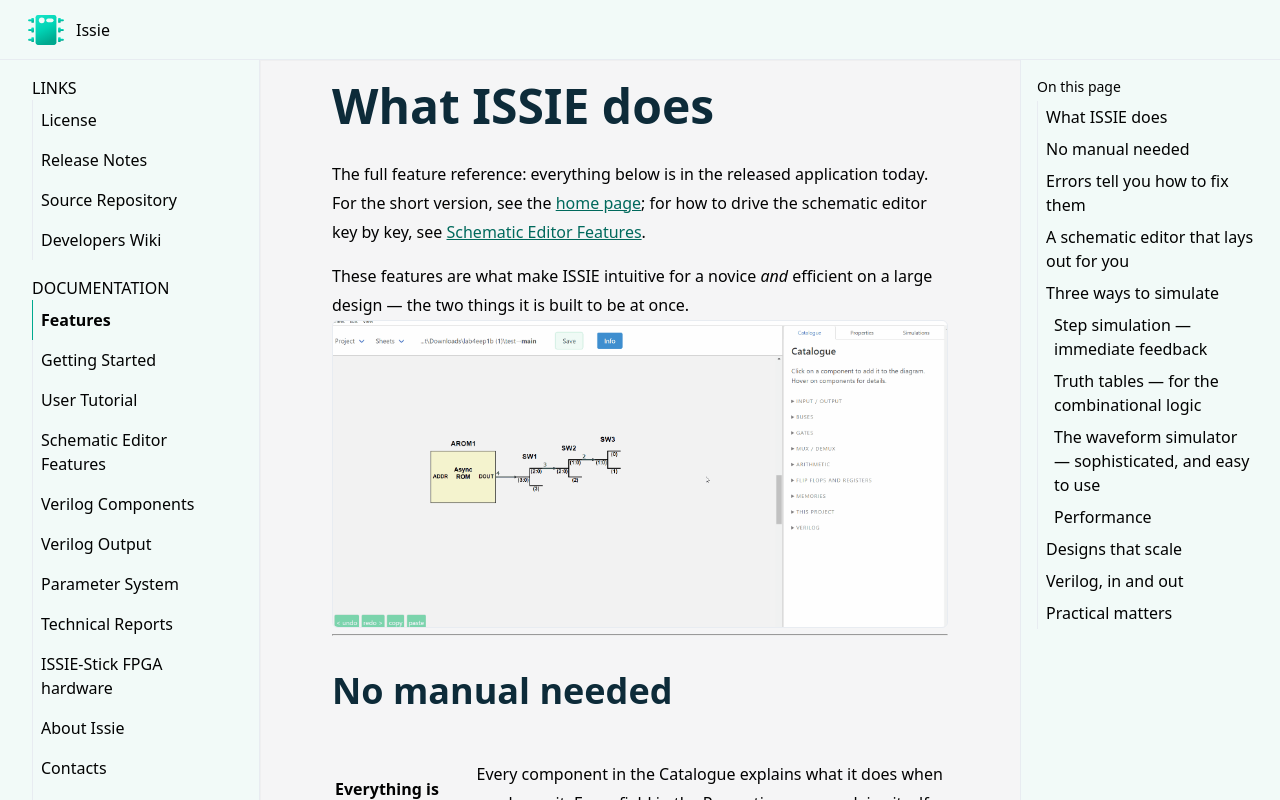

repository: tomcl/issie · page: features.html · generator: jekyll

---
title: Features
description: Everything ISSIE does: tooltipped components, errors that say how to fix them, auto-routing, step, truth-table and waveform simulation, sheet parameters and Verilog.
category: Documentation
categoryindex: 1
index: 2
---

# What ISSIE does

The full feature reference: everything below is in the released application today. For the short
version, see the [home page](index.html); for how to drive the schematic editor key by key, see
[Schematic Editor Features](coolFeatures.html).

These features are what make ISSIE intuitive for a novice *and* efficient on a large design — the
two things it is built to be at once.

<img src="img/homePage/keyFeatures1.gif" alt="Components being dragged from the ISSIE Catalogue onto a schematic and wired together" width="1899" height="948" />

---

## No manual needed

|  |  |
| :--- | :--- |
| **Everything is tooltipped** | Every component in the Catalogue explains what it does when you hover it. Every field in the Properties pane explains itself the same way. |
| **Search for what you mean** | The Catalogue's search box matches the explanations as well as the names, so "subtract" finds the N bits XOR and "invert" finds Not — you do not have to already know Issie's terminology. |
| **Right-click anywhere** | Components, custom components, wires, the canvas, sheet names in the tree, even the project path — each offers exactly the actions that make sense there, with their keyboard shortcuts written on the item. |
| **The help is generated from the code** | The Keyboard Shortcuts table in **Info** is built from the same table the key dispatcher reads, for *your* platform. It cannot list a key that does not work, or miss one that does. |
| **Help where you are** | The waveform simulator has its own **Getting Started** and **Instructions** panels, and the wave selector, RAM selector and parameter dialogs all have in-app help. |
| **Drag or click** | Drag a component from the Catalogue and drop it where you want it, or just click it and click the canvas. A drop onto an occupied space is refused rather than silently overlapping two symbols. |
| **Demos to take apart** | Five worked projects ship with ISSIE, from a full adder to an EEP1 CPU running a sieve of Eratosthenes. They reset each time you open them, so you can break them freely. |

---

## Errors tell you how to fix them

This is Issie's core design principle. Issie helps you by correcting your mistakes. Invalid inputs tell you what is wrong, as soon as possible. 
A design will either simulate correctly, or tell you specifically what you need to change to make this happen.


**The error is shown on the schematic.** Every simulation error carries the components and
connections responsible, and they are highlighted on the canvas the moment the error appears — you
are not left hunting.

**The message says what to do.** Compare a typical CAD "width mismatch" with what ISSIE says:

| What went wrong | What ISSIE tells you |
| :--- | :--- |
| Bus widths disagree | *Wrong wire width. Target port expects a 4-bit signal, but source port produces an 8-bit signal.* |
| Two wires into one input | *A component input port must have precisely one driving component, but 2 were found. If you want to merge wires together use a MergeWires component, not direct connection.* |
| Two net labels wired together | *You can't connect two Net Labels with a wire. Delete the connecting wire. If you want to join two net labels you need only give them the same name — then they will form a single net.* |
| A net with two drivers | *A set of labelled wires must have precisely one driving component, but 2 were found. If you are driving two labels from the same component delete one of them: a set of labels with the same name are all connected together and only one label in each same-name set must be driven.* |
| A `.ram` file that will not parse | *Line 7: 'ff ff ff' has 3 items: valid lines consist of two numbers* |

**And often, a button that does it for you.** Where the fix is unambiguous, ISSIE offers it:

- *Fix by adding 'Not Connected' component* — and it is placed, correctly oriented, next to the
  unconnected port.
- *Fix by deleting the port on the component* — for an adder carry-out or a counter enable you
  never wired.
- *Fix by deleting unnecessary 'Not Connected' components* — the inverse, when the port could
  simply be removed.

Pressing the button applies the fix **and restarts the simulation**, so the loop closes.

**The same care outside simulation.** Sheet names, labels, bus widths and parameter values are
validated as you type, with the reason shown next to the box, and the OK button stays disabled
until the value is legal. Parameter constraints carry *author-written* error text, so a library
component can say *"address width must be at least 2 or the register file has one entry"* in its
own words. Verilog components are compiled as you type, and the Save button unlocks only when the
code is good.

---

## A schematic editor that lays out for you

<img src="img/homePage/wireRouting.gif" alt="A wire rerouting itself around symbols as a component is dragged across the sheet" width="1899" height="948" loading="lazy" />

- **Connect component ports** immediately by dragging a wire. Invalid wires are immediately rejected.
- **Auto-routing you almost never override.** Wires route themselves around symbols, and then a
  whole-sheet separation pass spreads every wire on the sheet evenly. Any segment can still be
  dragged and fixed by hand, and everything else reroutes around it.
- **Snapping and alignment.** Symbols snap to each other's edges and to the positions that make
  wires straight. Selections can be aligned or distributed with one key.
- **Rotate, flip, scale — individually or as a block.** Select a group and rotate or scale the
  whole thing with on-canvas handles.
- **Custom components resize themselves** around their port labels. You can use the right-click menu
  items on a custom component to drag any port to any edge to make a more readable symbol, 
  or drag the corners to size it.
- **`Ctrl-0` fits the sheet to the window** — the most-pressed key in ISSIE. `Ctrl` with `+` `-` `0`
  zooms whatever you are looking at, the schematic or the waveforms; add `Alt` for the whole
  application. `Space`-drag or `Shift`-drag pans.
- **Three wire styles, three themes, optional grid and direction arrows** — all switchable at any
  time without touching the design.
- **Long undo and redo stacks that work.**
- **Zoom the canvas or the whole of Issie**. Issie works best with a laptop FHD or better screen, but it is responsive
  and it can be used in a much smaller window. Zoom the drawing canvas and the Issie UI separately. Use trackpad gestures
  to pan and zoom the canvas if you do not like mice!

Around 40 component types, all width-agnostic where it makes sense: N-input gates (N up to 19),
N-bit adders, shifters, registers and counters with optional enable/load ports, 2/4/8-way
multiplexers, bus merge/split of up to 19 branches, bus select and compare, net labels, and
synchronous and asynchronous ROM and RAM.

<img src="img/homePage/catalogue.png" alt="The ISSIE Catalogue pane beside a schematic, its component types grouped into collapsible sections above a search box" width="2560" height="1760" loading="lazy" />

---

## Three ways to simulate

### Step simulation — immediate feedback

<img src="img/homePage/stepSim.gif" alt="The step simulator: input values being changed and the outputs updating immediately" width="1899" height="948" loading="lazy" />

Set inputs, read outputs, step the clock. Viewer components expose internal signals from *any*
subsheet without rewiring, values display in the radix you choose, and *set default inputs*
remembers a set of input values for both simulators.

### Truth tables — for the combinational logic

<img src="img/homePage/truthTable.png" alt="A generated truth table with its input and output columns, and the reduction controls" width="1918" height="1008" loading="lazy" />

Generate a truth table for the whole sheet **or for just the components you select**. Then reduce
it: hide columns, constrain inputs to the cases you care about, remove redundant rows, or switch
inputs to **algebraic** variables and get a symbolic expression for each output instead of 2ⁿ rows.

### The waveform simulator — sophisticated, and easy to use

<img src="img/homePage/waveSim.gif" alt="The waveform simulator showing several signals, with the cursor being moved across cycles" width="1899" height="948" loading="lazy" />

This is a part of ISSIE often described as better than the professional equivalent for sophisticated designs.
It is also simple and intuitive for novices.

| | |
| :--- | :--- |
| **Something to look at straight away** | Press Start and the top sheet's own inputs and outputs are already there — or, for a design whose top sheet is all subsystems, every Viewer in it. No empty grid, and nothing to configure before you can see your design running. |
| **Any signal, any sheet** | The viewer sees the whole hierarchy, not just the top sheet. |
| **Find waves by typing** | Search by wave, sheet, component or port name, with a breadcrumb of the design hierarchy to filter by sheet — or expand the tree and browse. |
| **Add waves from the schematic** | Right-click a component on the canvas → *Add waveforms to viewer*. |
| **Hover a name, see the component** | Hovering a waveform name highlights that component and its connections on the schematic; a button beside the name jumps to the sheet it lives on and shows it. |
| **Probe the schematic** | The other direction: rest the mouse on any wire of the schematic and its value at the cursor cycle appears beside the pointer. No hunting for the signal by name. It works in step simulation too, at the current clock tick. |
| **Reorder waves by dragging, delete with one click** | And your selection survives into the next simulation. |
| **A cursor that reads values** | Click a waveform to move the cursor; the column on the right shows every selected signal's value at that cycle. Left/Right arrows step it. |
| **Scroll to simulate further** | All results are remembered. Scroll the whole simulation instantly. Drag the scrollbar past the end and the simulation extends itself. Waveforms are generated on demand, so only what you look at is drawn. |
| **RAM contents live** | *Select RAM* shows a memory's contents at the cursor cycle, with the locations being read and written marked — and any comments from the `.ram` file that initialised it shown against their addresses. |
| **Zoom, and sample-zoom** | Ordinary zoom for detail; a sampling multiplier for viewing hundreds of thousands of cycles at once. |
| **Bin / Hex / uDec / sDec** | Switch radix at any time; values too wide to fit are shown in the cursor column instead. |
| **Edit while simulating** | Change the design — even move to another sheet and edit it — and a green **Refresh** button lights up. Press it when you are ready and you see the change immediately in the waveforms and clock cycles you are looking at. |
| **Configurable** | Font size and weight for readability; maximum number of simulated cycles with a live estimate of the memory that will cost. |


### Performance

ISSIE has its own simulator, every few years we rework this for higher performance. 

- The first version of Issie would simulate a RISC CPU at 10 cycles per second. Issie will now simulate 100,000 cycles of the same CPU in one second. We hope for another 10X speedup over the next few years but we are now getting close to the fundamental limits.
- Issie will make good use of all the memory on your laptop to simulate very large designs. We have recently refactored the simulation for better memory
  performance.  Currently we can simulate designs 100X larger than a typical simple RISC CPU. We expect a further 10X improvement (space efficiency has not been a priority) over the next year.

---

## Designs that scale

**Hierarchy.** Any design sheet can be used as a custom component in another, any number of times.
The **Sheet** menu draws the whole project hierarchy as a tree with connector lines, showing which sheet
contains which, and the same tree appears in the waveform simulator to guide selection of waveforms.

<img src="img/homePage/hierarchy.png" alt="The Sheet menu open over a schematic, drawing the project's sheets as a tree with connector lines" width="1872" height="1161" loading="lazy" />

**Sheet parameters.** Declare named integer parameters on a sheet — `WIDTH`, `DEPTH` — and use
arithmetic expressions in them for bus widths, constants, memory sizes and split points. Each place
the sheet is used gives its own values, so **two instances of one sheet can legitimately differ**,
and ISSIE tracks each instance against *its own* bindings. 

**Extend with user-writable component libraries.** Ready-made parameterised components can be written as Issie designs with parameters
and then used exactly as built-in components. Issie can be extended keeping the same simple interface
for users. Library components can contain multiple sheets - for example CPUs.

**Memory files.** RAM and ROM contents can be edited in a table or initialised from a `.ram` text
file, which may carry `//` comments — ISSIE shows them against the locations they describe, so a
program in memory is readable.

<img src="img/homePage/memoryEditor.png" alt="The memory editor showing addresses and data words, with comments from the .ram file" width="1920" height="1147" loading="lazy" />

**Never lose work.** Every sheet is continuously snapshotted to a `backup/` folder inside the
project.

---

## Verilog, in and out

**In:** write a component's logic in SystemVerilog instead of drawing it — combinational
(`assign`, `always_comb`) and synchronous (`always_ff @(posedge clk)`), with parameters, arrays,
`if`/`case`/`for`. The editor highlights syntax, checks as you type, refuses to save until the code
compiles, and offers one-click fixes for many errors. The result is compiled to an ordinary ISSIE
sheet, so it simulates exactly like the equivalent schematic. See
[Verilog Components](verilogComp.html).

**Out:** write any sheet and everything below it as synthesisable Verilog from its right-click menu,
for an FPGA toolchain. See [Verilog Output](verilogGenerate.html). An integrated build flow for
[ISSIE-Stick](issiestick.html) hardware also exists, from an earlier project, but is no longer
maintained.

<img src="img/homePage/verilogComp.PNG" alt="The Verilog component editor with syntax-highlighted source and its error list" width="1900" height="1080" loading="lazy" />

---

## Practical matters

- **Free and open source**, on [GitHub](https://github.com/tomcl/issie) under the
  [GNU GPL v3 or later](https://github.com/tomcl/issie/blob/master/LICENSE.md).
- **Windows, macOS and Linux**, each built for x64 and Arm64. No installation and no system changes: unzip and
  run. About 200 MB.
- **Your files are yours.** One human-readable JSON file per sheet, in a folder you choose. No
  cloud, no account, no telemetry.
- **Actively developed and used in teaching at Imperial College London**, by staff and undergraduates,
  since 2020.

<br>

<p><strong><a href="gettingStarted.html">Get ISSIE</a></strong> &middot;
<strong><a href="userGuide.html">One-page tutorial</a></strong> &middot;
<strong><a href="coolFeatures.html">Editor feature reference</a></strong></p>
